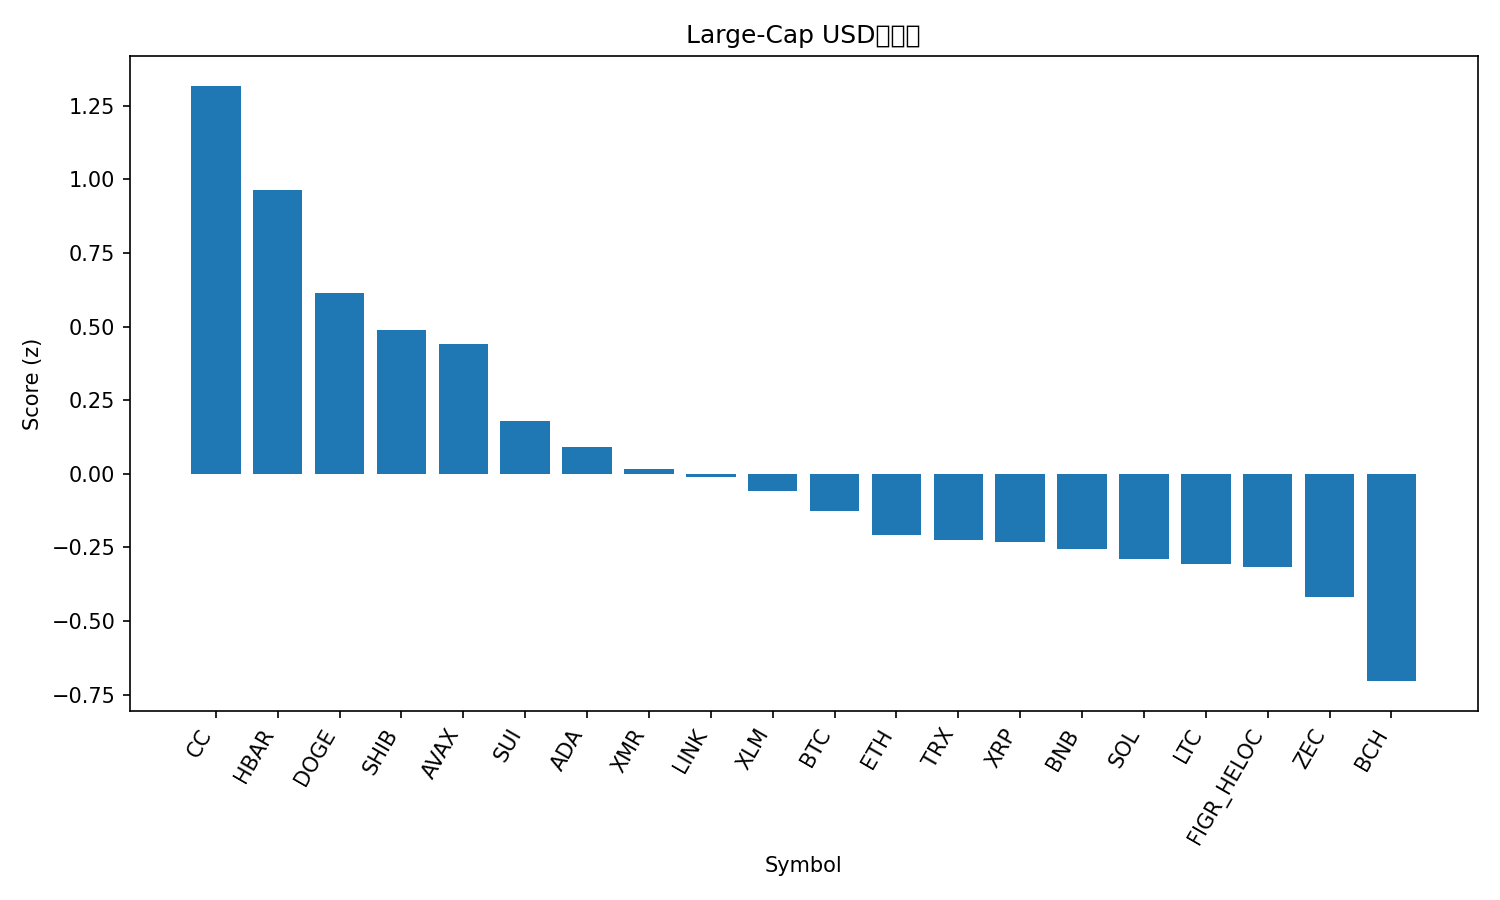

The data file committed next to this chart (first rows):
rank, name, symbol, price, pct_1h, pct_24h, pct_7d, pct_1h_vs_btc, pct_24h_vs_btc, pct_7d_vs_btc, market_cap_rank, market_cap, volume_usd, score
1, Canton, CC, 0.1541, 2.725, -10.33, 59.15, 2.965, -12.17, 58.3, 33, 5684552233, 59806111, 1.317
2, Hedera, HBAR, 0.1189, 0.6235, 10.13, 2.136, 0.8631, 8.292, 1.29, 34, 5088495078, 127187802, 0.9648
3, Dogecoin, DOGE, 0.1327, -0.1417, 10.04, 5.576, 0.09787, 8.201, 4.73, 10, 22306767587, 1840535792, 0.6139
4, Shiba Inu, SHIB, 7.6e-06, -0.05892, 8.029, 5.509, 0.1807, 6.19, 4.663, 35, 4484697310, 145716552, 0.4876
5, Avalanche, AVAX, 13.46, -0.3849, 9.084, 7.949, -0.1454, 7.245, 7.103, 31, 5799853325, 608548915, 0.4409
6, Sui, SUI, 1.51, -0.5945, 7.352, 7.383, -0.355, 5.513, 6.537, 32, 5749945365, 512023020, 0.1808
7, Cardano, ADA, 0.363, -0.5692, 7.086, 2.15, -0.3296, 5.247, 1.303, 12, 13323151682, 615056579, 0.09059
8, Monero, XMR, 424.1, 0.5998, -0.1838, -4.218, 0.8394, -2.023, -5.064, 25, 7827867898, 67463187, 0.01754
9, Chainlink, LINK, 12.97, -0.6352, 5.871, 4.272, -0.3956, 4.031, 3.426, 19, 9195601039, 456876231, -0.009728
10, Stellar, XLM, 0.211, -0.1044, 3.109, -2.327, 0.1351, 1.269, -3.173, 26, 6840812665, 137926603, -0.05798
11, Bitcoin, BTC, 89439, -0.2396, 1.84, 0.8462, 0.0, 0.0, 0.0, 1, 1786821384721, 29047073953, -0.1273
12, Ethereum, ETH, 3045, -0.4472, 2.007, 2.529, -0.2077, 0.167, 1.683, 2, 367606413545, 14733718742, -0.2063
13, TRON, TRX, 0.2846, -0.06661, -0.115, 2.247, 0.173, -1.955, 1.401, 8, 26947611262, 438190777, -0.2257
14, XRP, XRP, 1.89, -0.3974, 2.207, 0.794, -0.1578, 0.3677, -0.05223, 5, 114912258235, 1818097701, -0.2303
15, BNB, BNB, 869, -0.3404, 1.064, 3.42, -0.1009, -0.7752, 2.574, 4, 119793859032, 1023808884, -0.2542
16, Solana, SOL, 128.5, -0.7103, 2.836, 3.871, -0.4707, 0.9964, 3.025, 7, 72386228851, 3344506145, -0.2905
17, Litecoin, LTC, 79.67, -0.7089, 2.949, 2.968, -0.4694, 1.109, 2.122, 29, 6114716459, 329860223, -0.3061
18, Figure Heloc, FIGR_HELOC, 1.019, 0.0, -0.826, -1.903, 0.2396, -2.666, -2.75, 11, 14668505248, 497944, -0.315
19, Zcash, ZEC, 508.2, -0.3587, -2.905, 14.08, -0.1191, -4.745, 13.24, 23, 8379179468, 458025645, -0.4191
20, Bitcoin Cash, BCH, 594.2, -0.8788, 0.08536, -1.868, -0.6392, -1.754, -2.714, 15, 11884716315, 298271330, -0.7037
21, Hyperliquid, HYPE, 24.68, -0.8776, -3.872, -2.238, -0.6381, -5.712, -3.084, 30, 5906764930, 256663503, -1.029
